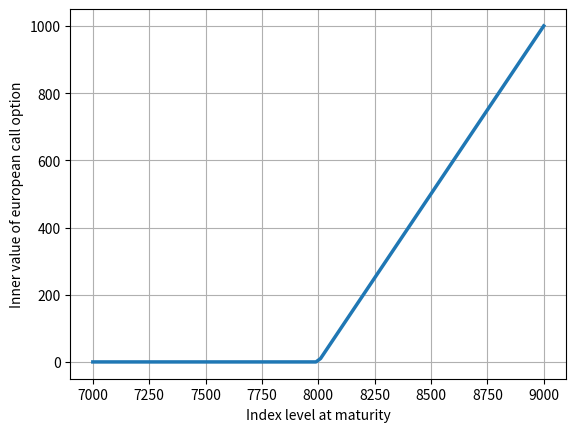

Reproduce this figure in Python.
__author__ = 'T004314'

from numpy import *
from matplotlib.pyplot import *

K = 8000
S = linspace(7000,9000,100)
h = maximum(S-K,0)
figure()
plot(S, h, lw=2.5)
xlabel('Index level at maturity')
ylabel('Inner value of european call option')
grid(True)
show()